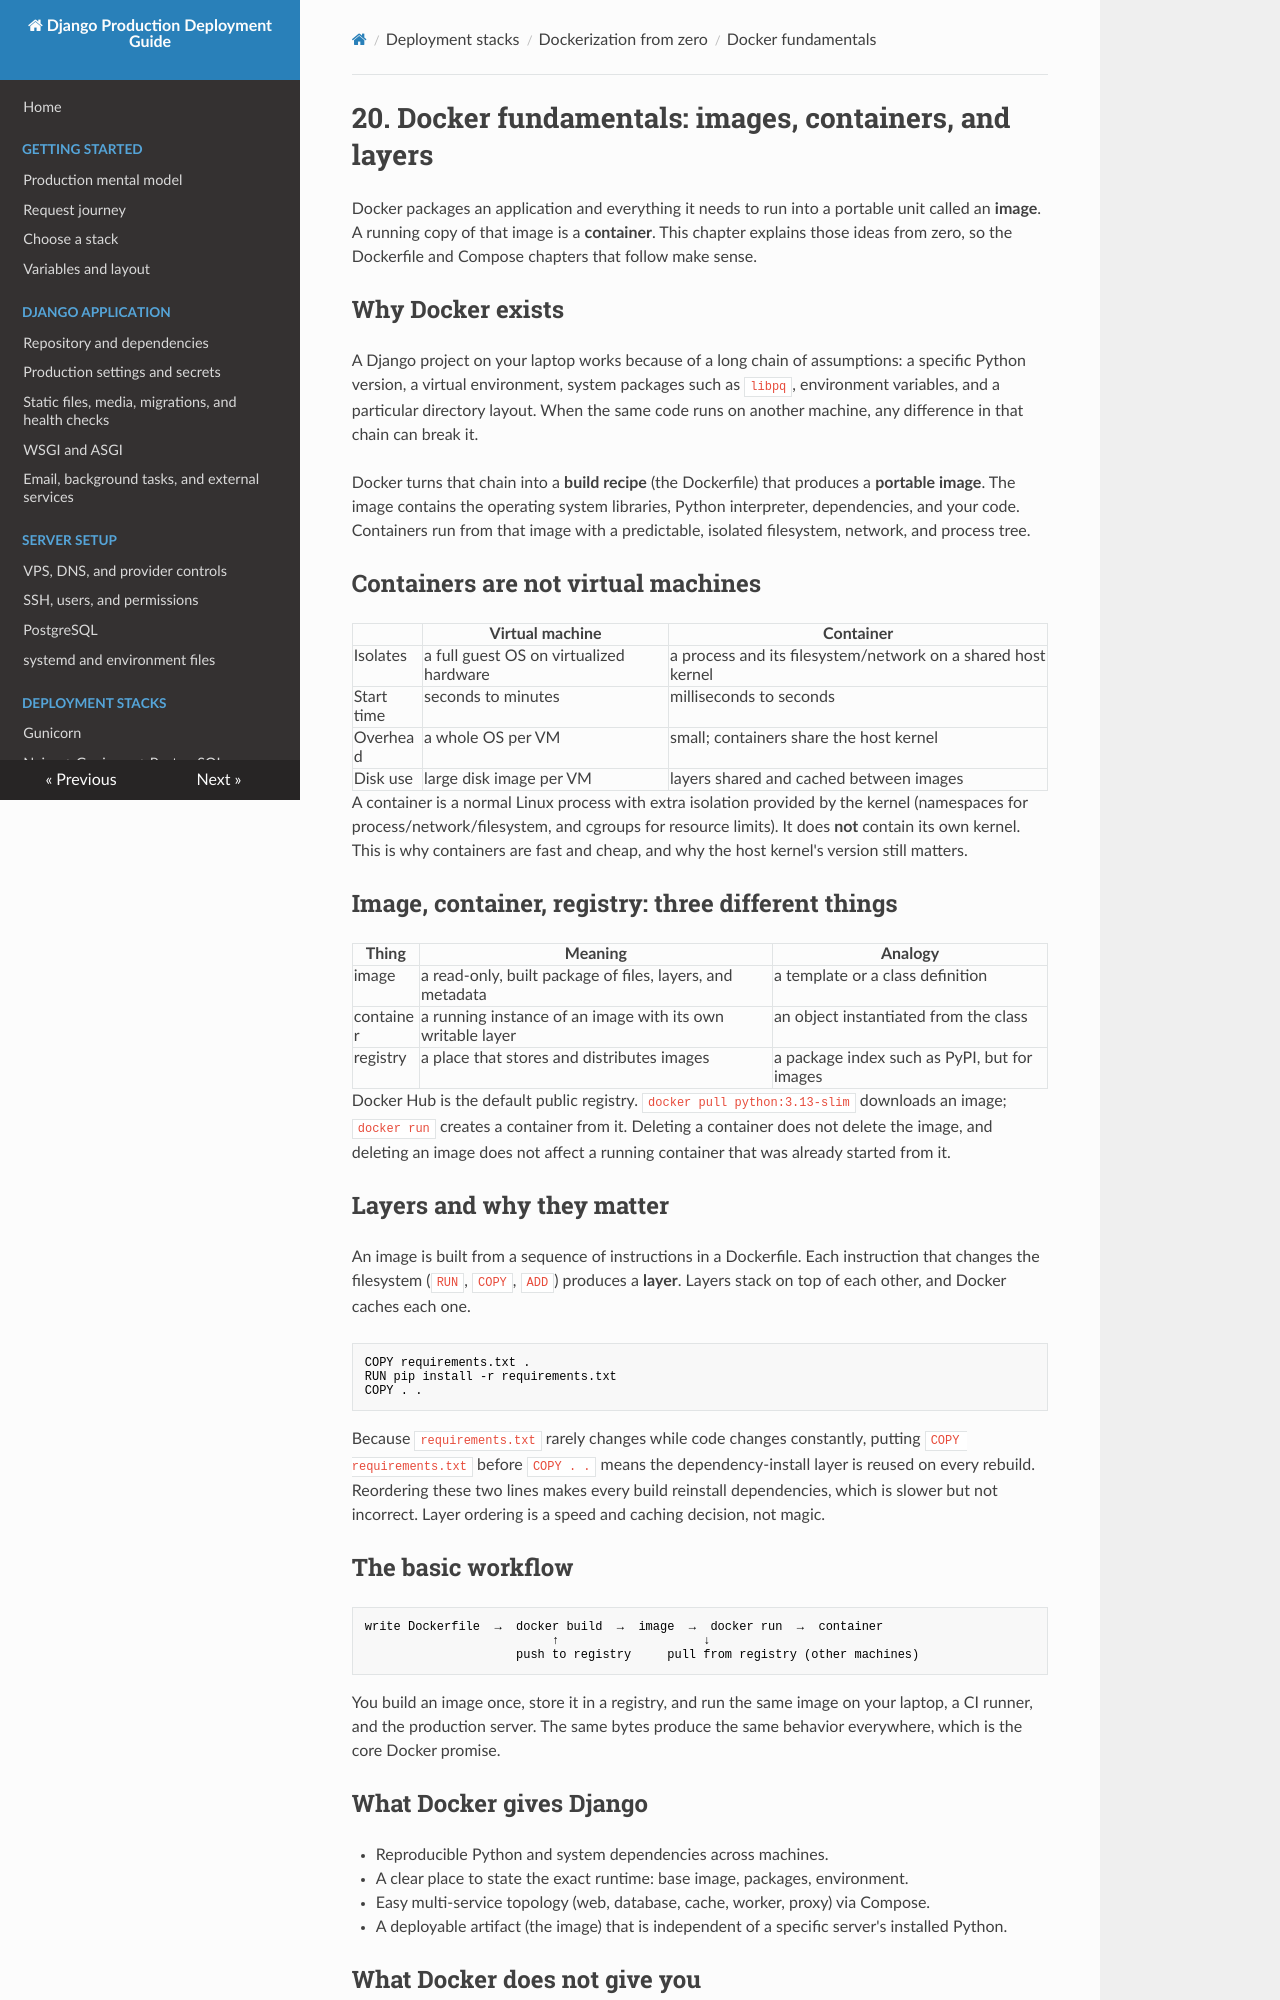

repository: IL1RO3/Django-Production-Handbook · page: dockerization/docker-concepts/index.html · generator: mkdocs

# 20. Docker fundamentals: images, containers, and layers

Docker packages an application and everything it needs to run into a portable unit called an **image**. A running copy of that image is a **container**. This chapter explains those ideas from zero, so the Dockerfile and Compose chapters that follow make sense.

## Why Docker exists

A Django project on your laptop works because of a long chain of assumptions: a specific Python version, a virtual environment, system packages such as `libpq`, environment variables, and a particular directory layout. When the same code runs on another machine, any difference in that chain can break it.

Docker turns that chain into a **build recipe** (the Dockerfile) that produces a **portable image**. The image contains the operating system libraries, Python interpreter, dependencies, and your code. Containers run from that image with a predictable, isolated filesystem, network, and process tree.

## Containers are not virtual machines

| | Virtual machine | Container |
|---|---|---|
| Isolates | a full guest OS on virtualized hardware | a process and its filesystem/network on a shared host kernel |
| Start time | seconds to minutes | milliseconds to seconds |
| Overhead | a whole OS per VM | small; containers share the host kernel |
| Disk use | large disk image per VM | layers shared and cached between images |

A container is a normal Linux process with extra isolation provided by the kernel (namespaces for process/network/filesystem, and cgroups for resource limits). It does **not** contain its own kernel. This is why containers are fast and cheap, and why the host kernel's version still matters.

## Image, container, registry: three different things

| Thing | Meaning | Analogy |
|---|---|---|
| image | a read-only, built package of files, layers, and metadata | a template or a class definition |
| container | a running instance of an image with its own writable layer | an object instantiated from the class |
| registry | a place that stores and distributes images | a package index such as PyPI, but for images |

Docker Hub is the default public registry. `docker pull python:3.13-slim` downloads an image; `docker run` creates a container from it. Deleting a container does not delete the image, and deleting an image does not affect a running container that was already started from it.

## Layers and why they matter

An image is built from a sequence of instructions in a Dockerfile. Each instruction that changes the filesystem (`RUN`, `COPY`, `ADD`) produces a **layer**. Layers stack on top of each other, and Docker caches each one.

```dockerfile
COPY requirements.txt .
RUN pip install -r requirements.txt
COPY . .
```

Because `requirements.txt` rarely changes while code changes constantly, putting `COPY requirements.txt` before `COPY . .` means the dependency-install layer is reused on every rebuild. Reordering these two lines makes every build reinstall dependencies, which is slower but not incorrect. Layer ordering is a speed and caching decision, not magic.

## The basic workflow

```text
write Dockerfile  →  docker build  →  image  →  docker run  →  container
                          ↑                    ↓
                     push to registry     pull from registry (other machines)
```

You build an image once, store it in a registry, and run the same image on your laptop, a CI runner, and the production server. The same bytes produce the same behavior everywhere, which is the core Docker promise.
